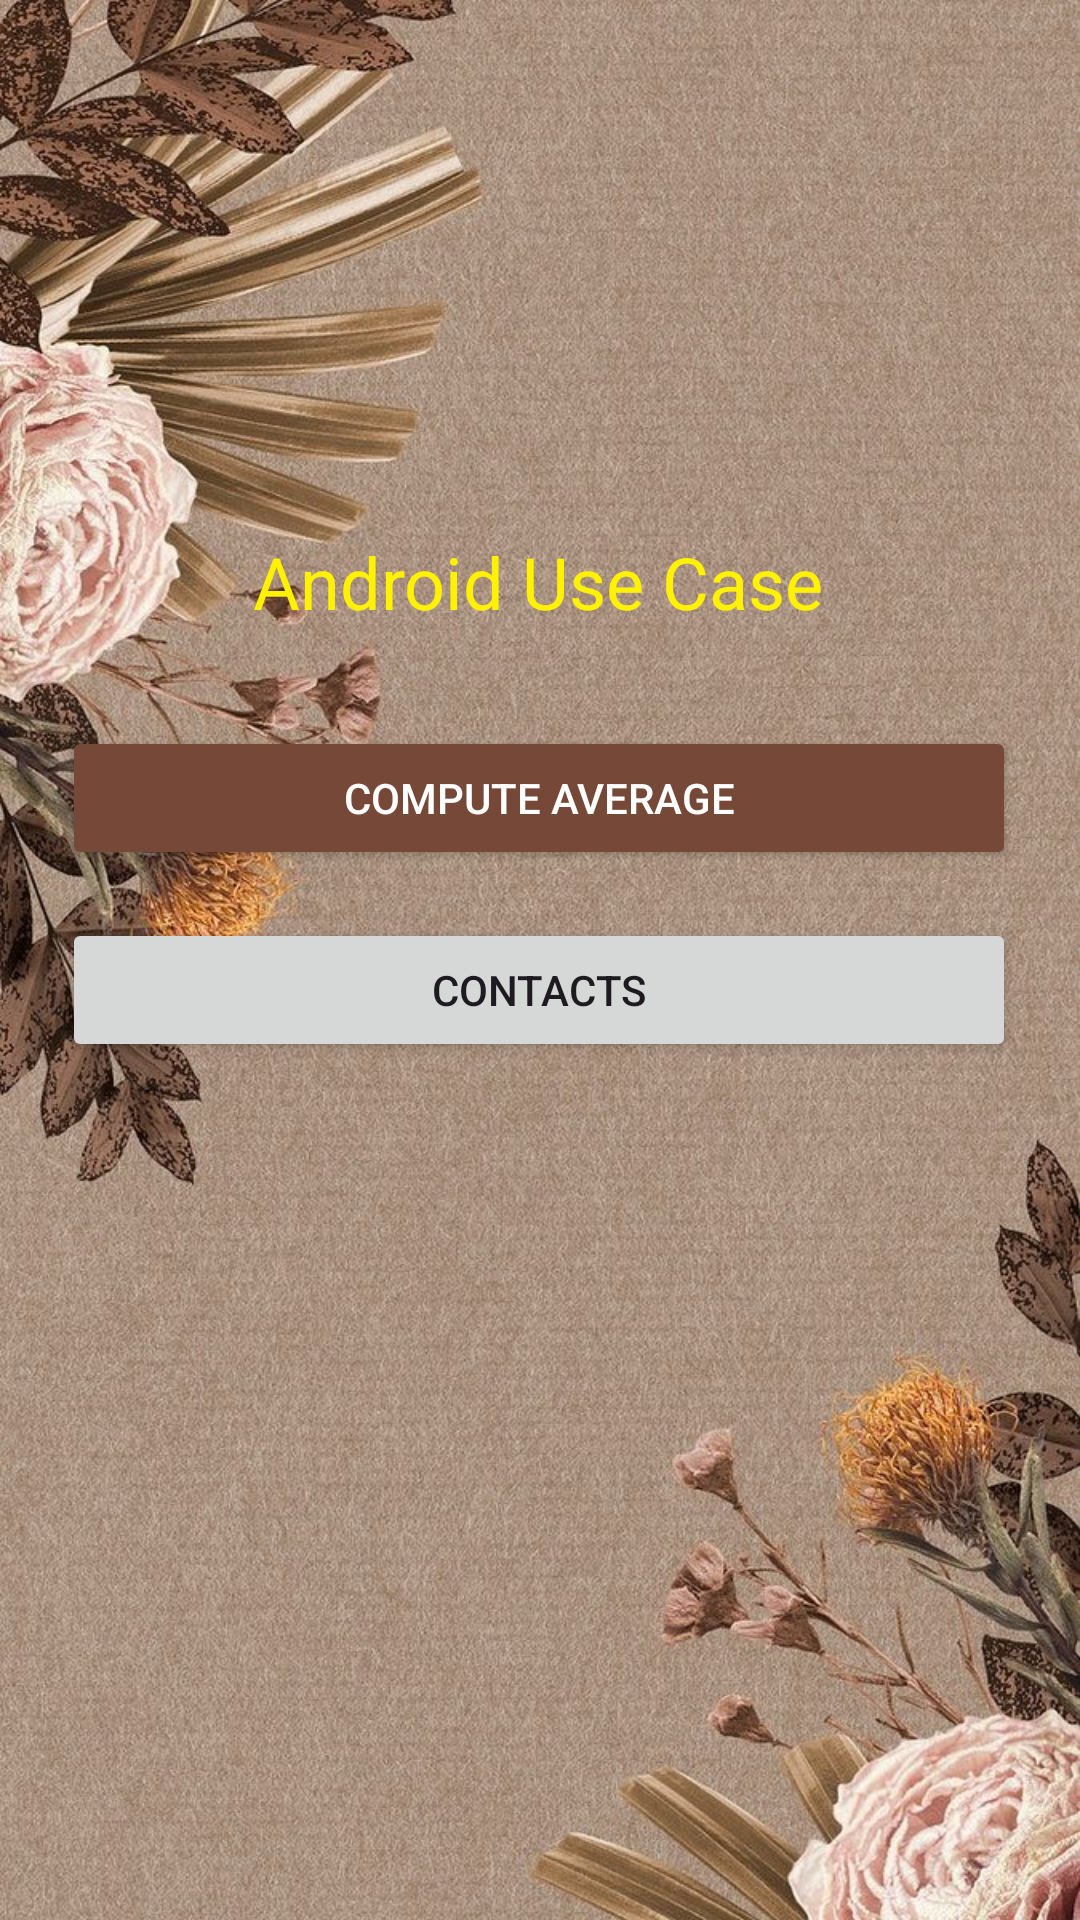

Write the Android layout XML for this screen, with the resource values it uses.
<!-- AndroidManifest.xml: application theme Theme.Androidappfeatures -->
<!-- res/layout/activity_main.xml -->
<?xml version="1.0" encoding="utf-8"?>
<androidx.constraintlayout.widget.ConstraintLayout xmlns:android="http://schemas.android.com/apk/res/android"
    xmlns:app="http://schemas.android.com/apk/res-auto"
    xmlns:tools="http://schemas.android.com/tools"
    android:id="@+id/main"
    android:layout_width="match_parent"
    android:layout_height="match_parent"
    android:background="@drawable/vintage_bg"
    tools:context=".MainActivity">

    <LinearLayout
        android:layout_width="350dp"
        android:layout_height="220dp"
        android:orientation="vertical"
        android:padding="16dp"
        app:layout_constraintBottom_toBottomOf="parent"
        app:layout_constraintEnd_toEndOf="parent"
        app:layout_constraintHorizontal_bias="0.454"
        app:layout_constraintStart_toStartOf="parent"
        app:layout_constraintTop_toTopOf="parent"
        app:layout_constraintVertical_bias="0.385">

        <TextView
            android:id="@+id/title"
            android:layout_width="wrap_content"
            android:layout_height="wrap_content"
            android:layout_gravity="center_horizontal"
            android:paddingBottom="32dp"
            android:text="Android Use Case"
            android:textColor="#FFF200"
            android:textSize="24sp" />

        <Button
            android:id="@+id/computeAverageButton"
            android:layout_width="match_parent"
            android:layout_height="wrap_content"
            android:backgroundTint="#764838"
            android:textColor="#fff"
            android:text="Compute Average" />

        <Button
            android:id="@+id/contactsButton"
            android:layout_width="match_parent"
            android:layout_height="wrap_content"
            android:layout_marginTop="16dp"
            android:text="Contacts" />

    </LinearLayout>
</androidx.constraintlayout.widget.ConstraintLayout>
<!-- resources referenced by this layout -->
<resources>
  <!-- drawable vintage_bg: jpg bitmap (drawable, 234975 bytes) -->
  <style name="Theme.Androidappfeatures" parent="Base.Theme.Androidappfeatures" />
  <style name="Base.Theme.Androidappfeatures" parent="Theme.Material3.DayNight.NoActionBar">
          
          
      </style>
</resources>
